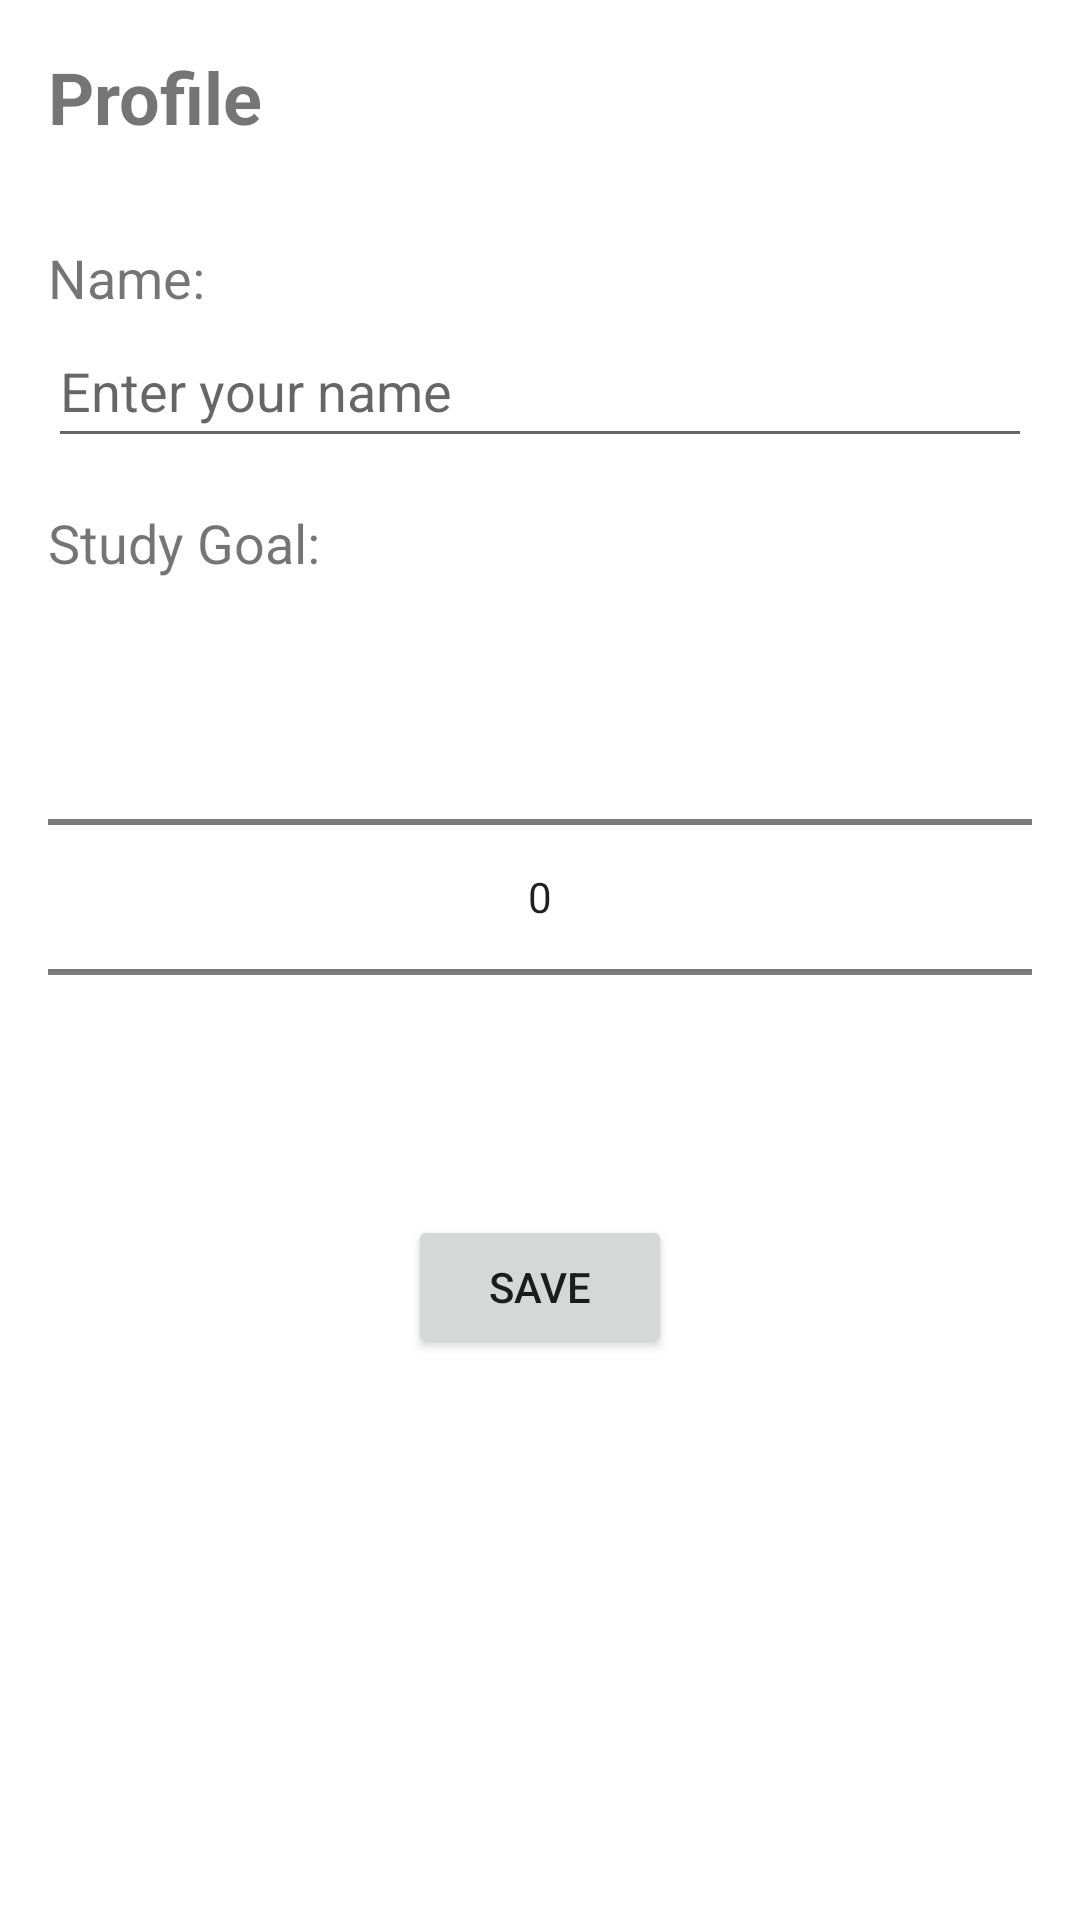

Produce the Android XML layout that renders to this screen, including the resource entries it uses.
<!-- AndroidManifest.xml: application theme Theme.CalismaAsistani2 -->
<!-- res/layout/fragment_profile.xml -->
<?xml version="1.0" encoding="utf-8"?>
<LinearLayout xmlns:android="http://schemas.android.com/apk/res/android"
    xmlns:tools="http://schemas.android.com/tools"
    android:layout_width="match_parent"
    android:layout_height="match_parent"
    android:orientation="vertical"
    android:padding="16dp"
    tools:context=".ui.profile.ProfileFragment">

    <TextView
        android:id="@+id/text_profile"
        android:layout_width="wrap_content"
        android:layout_height="wrap_content"
        android:text="Profile"
        android:textSize="24sp"
        android:textStyle="bold"
        android:layout_gravity="start" />

    <TextView
        android:id="@+id/textViewNameLabel"
        android:layout_width="wrap_content"
        android:layout_height="wrap_content"
        android:layout_marginTop="32dp"
        android:text="Name:"
        android:textSize="18sp" />

    <EditText
        android:id="@+id/editTextName"
        android:layout_width="match_parent"
        android:layout_height="wrap_content"
        android:hint="Enter your name"
        android:minHeight="48dp"
        android:textSize="18sp" />

    <TextView
        android:id="@+id/textViewStudyGoalLabel"
        android:layout_width="wrap_content"
        android:layout_height="wrap_content"
        android:layout_marginTop="16dp"
        android:text="Study Goal:"
        android:textSize="18sp" />

    <NumberPicker
        android:id="@+id/numberPickerStudyGoal"
        android:layout_width="match_parent"
        android:layout_height="wrap_content"
        android:layout_marginTop="16dp"
        android:value="0" />

    <Button
        android:id="@+id/buttonSave"
        android:layout_width="wrap_content"
        android:layout_height="wrap_content"
        android:layout_marginTop="16dp"
        android:text="Save"
        android:layout_gravity="center_horizontal" />


</LinearLayout>
<!-- resources referenced by this layout -->
<resources>
  <style name="Theme.CalismaAsistani2" parent="Theme.MaterialComponents.DayNight.DarkActionBar">
          
          <item name="colorPrimary">@color/purple_500</item>
          <item name="colorPrimaryVariant">@color/purple_700</item>
          <item name="colorOnPrimary">@color/white</item>
          
          <item name="colorSecondary">@color/teal_200</item>
          <item name="colorSecondaryVariant">@color/teal_700</item>
          <item name="colorOnSecondary">@color/black</item>
          
          <item name="android:statusBarColor">?attr/colorPrimaryVariant</item>
          
      </style>
  <!-- not gathered from this repository: default colours our renderer supplied (Android Studio template values) -->
  <color name="purple_500">#FF6200EE</color>
  <color name="purple_700">#FF3700B3</color>
  <color name="teal_200">#FF03DAC5</color>
  <color name="teal_700">#FF018786</color>
  <color name="black">#FF000000</color>
  <color name="white">#FFFFFFFF</color>
</resources>
